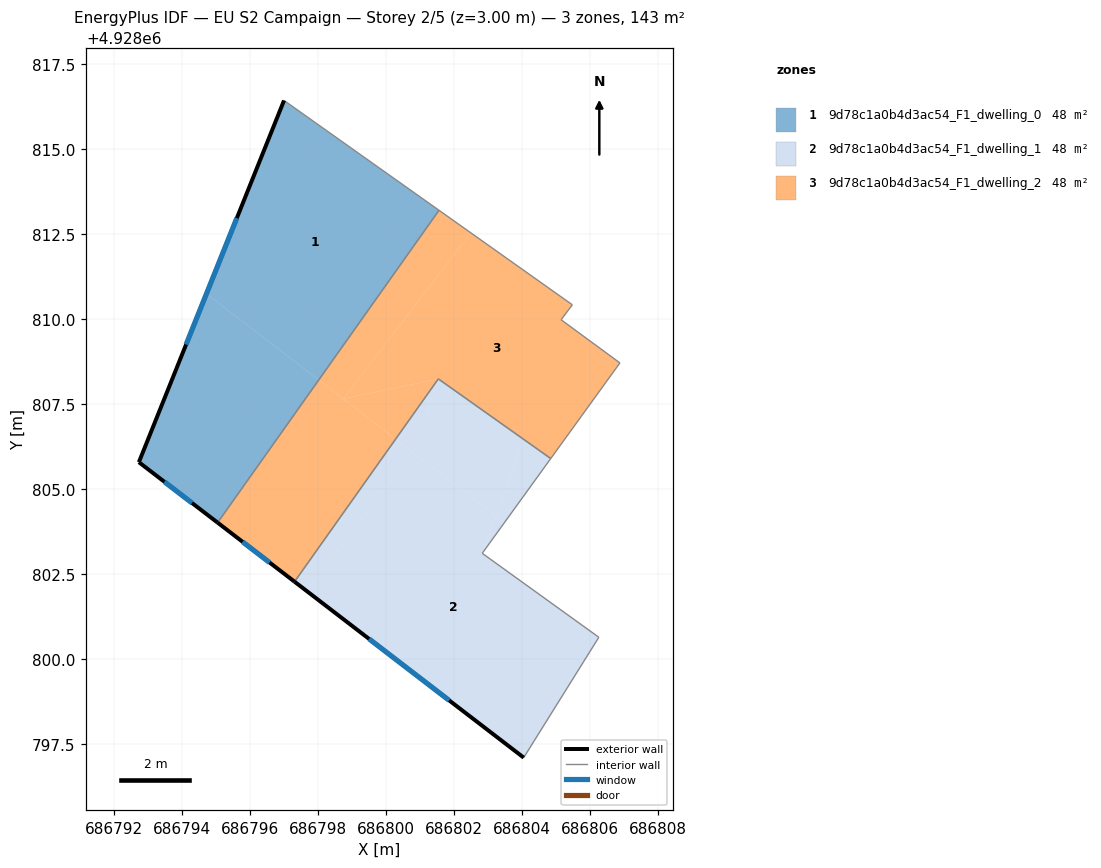
=== STOREY PLAN SPEC (per zone: floor XY polygon, exterior-wall plan segments, windows/doors) ===
zone 1: 9d78c1a0b4d3ac54_F1_dwelling_0  (47.6 m²)
  floor: (686795.06, 4928804.01) (686798.03, 4928808.21) (686794.73, 4928810.74) (686792.74, 4928805.79)
  floor: (686798.03, 4928808.21) (686801.57, 4928813.20) (686797.01, 4928816.43) (686794.73, 4928810.74)
  exterior wall: (686795.06, 4928804.01) – (686792.74, 4928805.79)  [2.9 m]
    window: (686794.30, 4928804.59) – (686793.49, 4928805.21)  [1.1 m²]
  exterior wall: (686792.74, 4928805.79) – (686797.01, 4928816.43)  [11.5 m]
    window: (686794.13, 4928809.25) – (686795.62, 4928812.97)  [4.2 m²]
  interior walls: 2
zone 2: 9d78c1a0b4d3ac54_F1_dwelling_1  (47.6 m²)
  floor: (686797.67, 4928802.00) (686800.80, 4928806.08) (686800.29, 4928806.47) (686797.32, 4928802.27)
  floor: (686800.80, 4928806.08) (686801.55, 4928808.24) (686800.29, 4928806.47)
  floor: (686804.06, 4928797.10) (686806.27, 4928800.64) (686802.84, 4928803.11) (686803.24, 4928804.21) (686800.80, 4928806.08) (686797.67, 4928802.00)
  floor: (686802.84, 4928803.11) (686803.49, 4928804.01) (686803.24, 4928804.21)
  floor: (686803.49, 4928804.01) (686804.85, 4928805.89) (686804.06, 4928806.46) (686803.24, 4928804.21)
  floor: (686803.24, 4928804.21) (686804.06, 4928806.46) (686801.55, 4928808.24) (686800.80, 4928806.08)
  exterior wall: (686804.06, 4928797.10) – (686797.32, 4928802.27)  [8.5 m]
    window: (686801.87, 4928798.78) – (686799.51, 4928800.59)  [3.1 m²]
  interior walls: 5
zone 3: 9d78c1a0b4d3ac54_F1_dwelling_2  (47.6 m²)
  floor: (686797.32, 4928802.27) (686800.29, 4928806.47) (686798.03, 4928808.21) (686795.06, 4928804.01)
  floor: (686800.29, 4928806.47) (686801.55, 4928808.24) (686798.75, 4928807.65)
  floor: (686798.75, 4928807.65) (686802.50, 4928812.54) (686801.57, 4928813.20) (686798.03, 4928808.21)
  floor: (686804.85, 4928805.89) (686806.89, 4928808.71) (686805.16, 4928809.98) (686805.49, 4928810.42) (686802.50, 4928812.54) (686798.75, 4928807.65) (686801.55, 4928808.24)
  exterior wall: (686797.32, 4928802.27) – (686795.06, 4928804.01)  [2.9 m]
    window: (686796.58, 4928802.84) – (686795.79, 4928803.45)  [1.0 m²]
  interior walls: 7

=== DERIVED (storey summary) ===
Building: EU S2 Campaign
Storey: 2 of 5  (floor level z = 3.00 m)
Storey gross floor area: 142.7 m²
Zones on this storey: 3
  - 9d78c1a0b4d3ac54_F1_dwelling_0: floor 47.6 m²; exterior wall 14.4 m (43.2 m²); 2 window(s) 5.3 m²; WWR 12.2%
  - 9d78c1a0b4d3ac54_F1_dwelling_1: floor 47.6 m²; exterior wall 8.5 m (25.5 m²); 1 window(s) 3.1 m²; WWR 12.2%
  - 9d78c1a0b4d3ac54_F1_dwelling_2: floor 47.6 m²; exterior wall 2.9 m (8.6 m²); 1 window(s) 1.0 m²; WWR 12.2%
Zone adjacency (shared interzone walls):
  - 9d78c1a0b4d3ac54_F1_dwelling_0 ↔ 9d78c1a0b4d3ac54_F1_dwelling_2
  - 9d78c1a0b4d3ac54_F1_dwelling_1 ↔ 9d78c1a0b4d3ac54_F1_dwelling_2